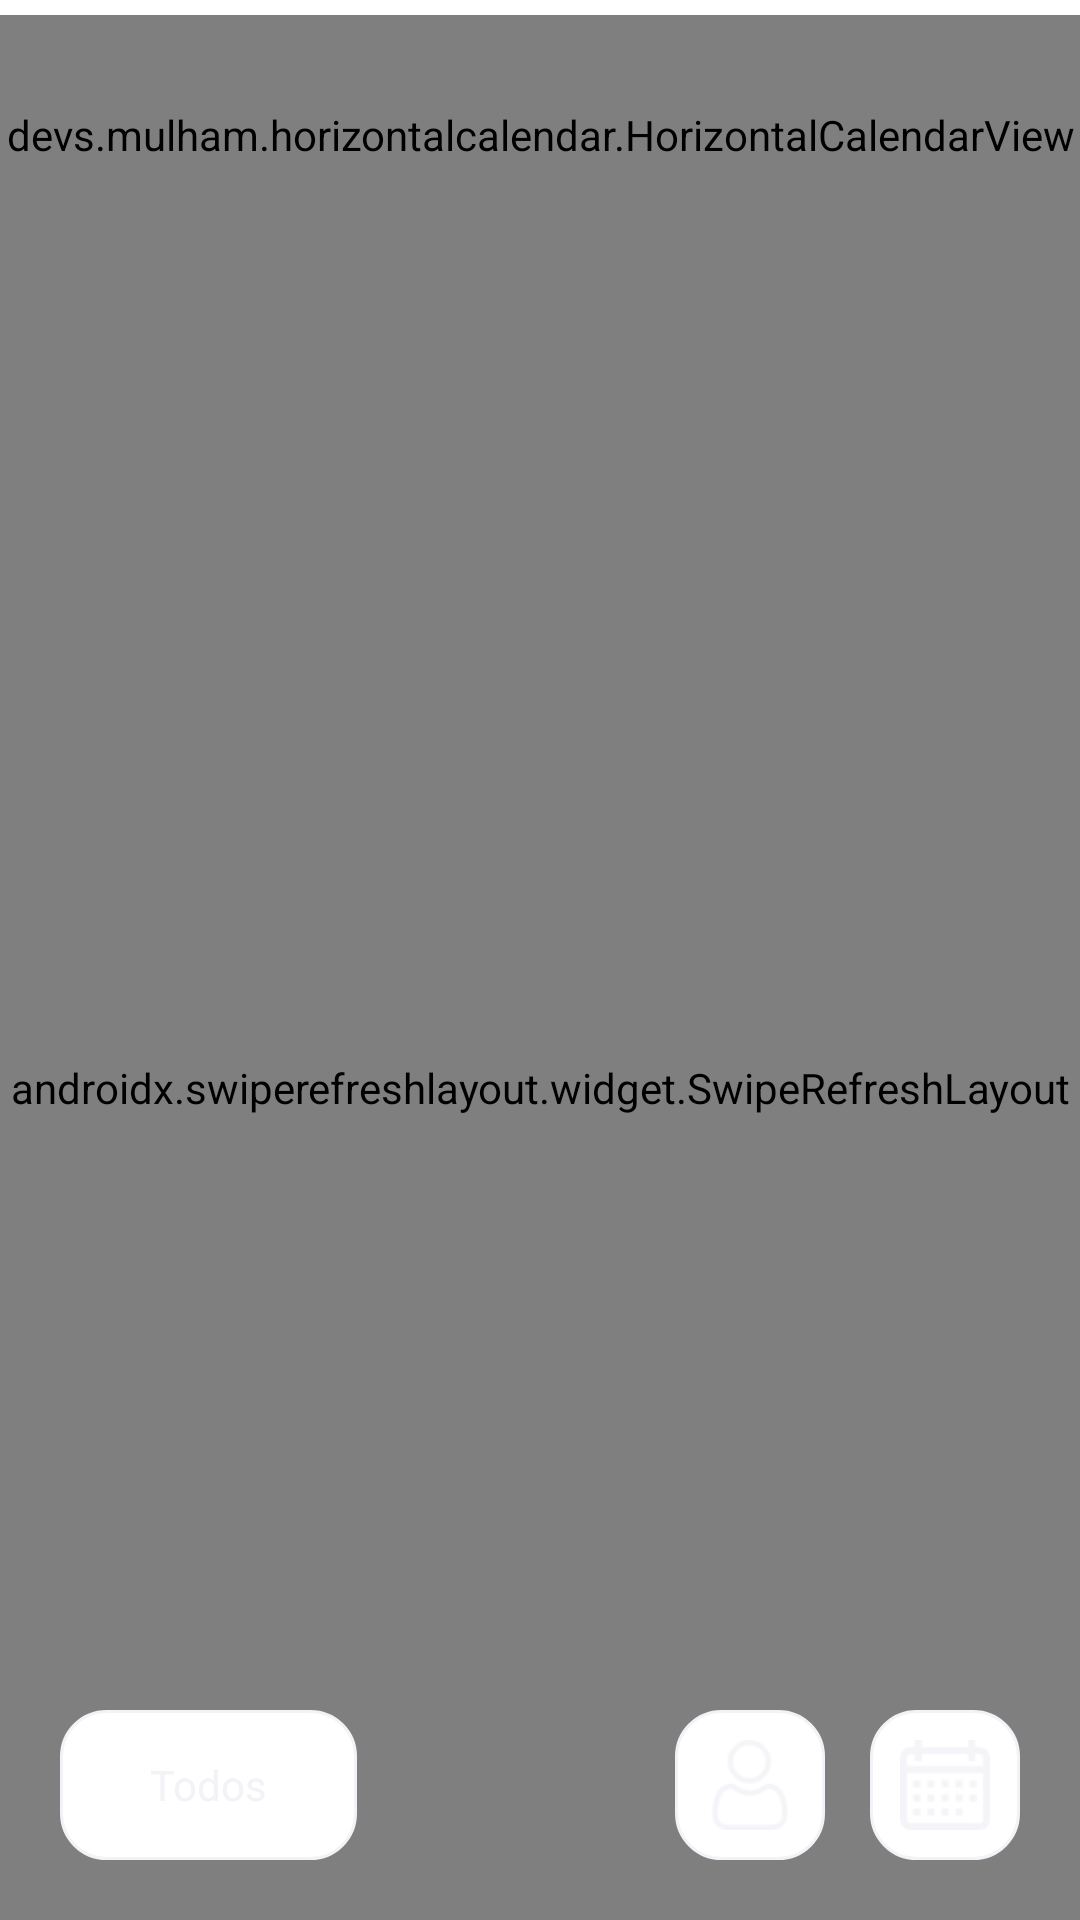

Layout XML and referenced resources for this Android screen:
<!-- AndroidManifest.xml: application theme AppTheme -->
<!-- res/layout/agenda_fragment.xml -->
<?xml version="1.0" encoding="utf-8"?>
<androidx.constraintlayout.widget.ConstraintLayout xmlns:android="http://schemas.android.com/apk/res/android"
    xmlns:app="http://schemas.android.com/apk/res-auto"
    android:id="@+id/root"
    android:layout_width="match_parent"
    android:layout_height="match_parent"
    android:background="@color/white">

    <RelativeLayout
        android:id="@+id/calendarBackground"
        android:layout_width="match_parent"
        android:layout_height="80dp"
        android:layout_marginTop="5dp"
        app:layout_constraintEnd_toEndOf="parent"
        app:layout_constraintStart_toStartOf="parent"
        app:layout_constraintTop_toTopOf="parent">

        <devs.mulham.horizontalcalendar.HorizontalCalendarView
            android:id="@+id/horizontalCalendarView"
            android:layout_width="match_parent"
            android:layout_height="match_parent"
            android:background="@color/white"
            app:textColorSelected="@color/colorPrimary" />

    </RelativeLayout>

    <CalendarView
        android:id="@+id/calendarView"
        style="@android:style/Widget.DeviceDefault.CalendarView"
        android:layout_width="0dp"
        android:layout_height="350dp"
        android:background="@color/white"
        android:focusedMonthDateColor="@color/colorPrimary"
        android:selectedWeekBackgroundColor="@color/white"
        android:showWeekNumber="false"
        android:unfocusedMonthDateColor="@android:color/black"
        android:weekDayTextAppearance="@style/TextAppearance.AppCompat.Body1"
        android:weekNumberColor="@color/colorPrimary"
        app:layout_constraintEnd_toEndOf="parent"
        app:layout_constraintStart_toStartOf="@+id/refreshLayout"
        app:layout_constraintTop_toBottomOf="@+id/calendarBackground" />

    <androidx.swiperefreshlayout.widget.SwipeRefreshLayout
        android:id="@+id/refreshLayout"
        android:layout_width="match_parent"
        android:layout_height="0dp"
        android:background="@color/black"
        app:layout_constraintBottom_toBottomOf="parent"
        app:layout_constraintEnd_toEndOf="parent"
        app:layout_constraintHorizontal_bias="0.0"
        app:layout_constraintStart_toStartOf="parent"
        app:layout_constraintTop_toBottomOf="@+id/calendarBackground"
        app:layout_constraintVertical_bias="1.0">

        <androidx.core.widget.NestedScrollView
            android:id="@+id/scrollView"
            android:layout_width="match_parent"
            android:layout_height="wrap_content"
            android:background="@color/white">

            <LinearLayout
                android:id="@+id/agendaContentView"
                android:layout_width="match_parent"
                android:layout_height="match_parent"
                android:orientation="vertical" />
        </androidx.core.widget.NestedScrollView>
    </androidx.swiperefreshlayout.widget.SwipeRefreshLayout>
    <RelativeLayout
        android:id="@+id/calendarButton"
        android:layout_width="50dp"
        android:layout_height="50dp"
        android:layout_marginEnd="20dp"
        android:layout_marginBottom="20dp"
        android:background="@drawable/rounded_view"
        app:layout_constraintBottom_toBottomOf="parent"
        app:layout_constraintEnd_toEndOf="parent">

        <ImageView
            android:id="@+id/calendarImage"
            android:layout_width="30dp"
            android:layout_height="30dp"
            android:layout_centerInParent="true"
            android:tint="@color/colorPrimary"
            app:srcCompat="@drawable/calendar_image" />
    </RelativeLayout>

    <RelativeLayout
        android:id="@+id/clientButton"
        android:layout_width="50dp"
        android:layout_height="50dp"
        android:layout_marginEnd="15dp"
        android:layout_marginBottom="20dp"
        android:background="@drawable/rounded_view"
        app:layout_constraintBottom_toBottomOf="parent"
        app:layout_constraintEnd_toStartOf="@+id/calendarButton">

        <ImageView
            android:id="@+id/clientImage"
            android:layout_width="30dp"
            android:layout_height="30dp"
            android:layout_centerInParent="true"
            android:tint="@color/colorPrimary"
            app:srcCompat="@drawable/agenda_client_image" />
    </RelativeLayout>

    <RelativeLayout
        android:id="@+id/filterButton"
        android:layout_width="wrap_content"
        android:layout_height="50dp"
        android:layout_marginStart="20dp"
        android:layout_marginBottom="20dp"
        android:background="@drawable/rounded_view"
        app:layout_constraintBottom_toBottomOf="parent"
        app:layout_constraintStart_toStartOf="@+id/calendarView">

        <TextView
            android:id="@+id/filterText"
            android:layout_width="wrap_content"
            android:layout_height="wrap_content"
            android:layout_centerVertical="true"
            android:layout_marginLeft="30dp"
            android:layout_marginRight="30dp"
            android:text="Todos"
            android:textColor="@color/colorPrimary" />
    </RelativeLayout>

</androidx.constraintlayout.widget.ConstraintLayout>
<!-- resources referenced by this layout -->
<resources>
  <color name="black">#000000</color>
  <color name="colorPrimary">#F2F2F7</color>
  <color name="white">#FFFFFF</color>
  <!-- drawable agenda_client_image: png bitmap (drawable-hdpi, 882 bytes) -->
  <!-- drawable calendar_image: png bitmap (drawable-hdpi, 722 bytes) -->
  <!-- drawable rounded_view (drawable) -->
  <?xml version="1.0" encoding="UTF-8"?>
  <shape xmlns:android="http://schemas.android.com/apk/res/android">
      <solid android:color="#FFFFFF"/>
      <stroke android:width="1dp" android:color="@color/dividerColor" />
      <corners android:radius="15dp"/>
  </shape>
  <style name="AppTheme" parent="Theme.AppCompat.Light.NoActionBar">
          <item name="colorPrimary">@color/colorPrimary</item>
          <item name="colorPrimaryDark">@color/colorPrimaryDark</item>
          <item name="colorAccent">@color/colorAccent</item>
      </style>
  <color name="dividerColor">#F2F2F7</color>
  <color name="colorPrimaryDark">#F2F2F7</color>
  <color name="colorAccent">#F2F2F7</color>
</resources>
